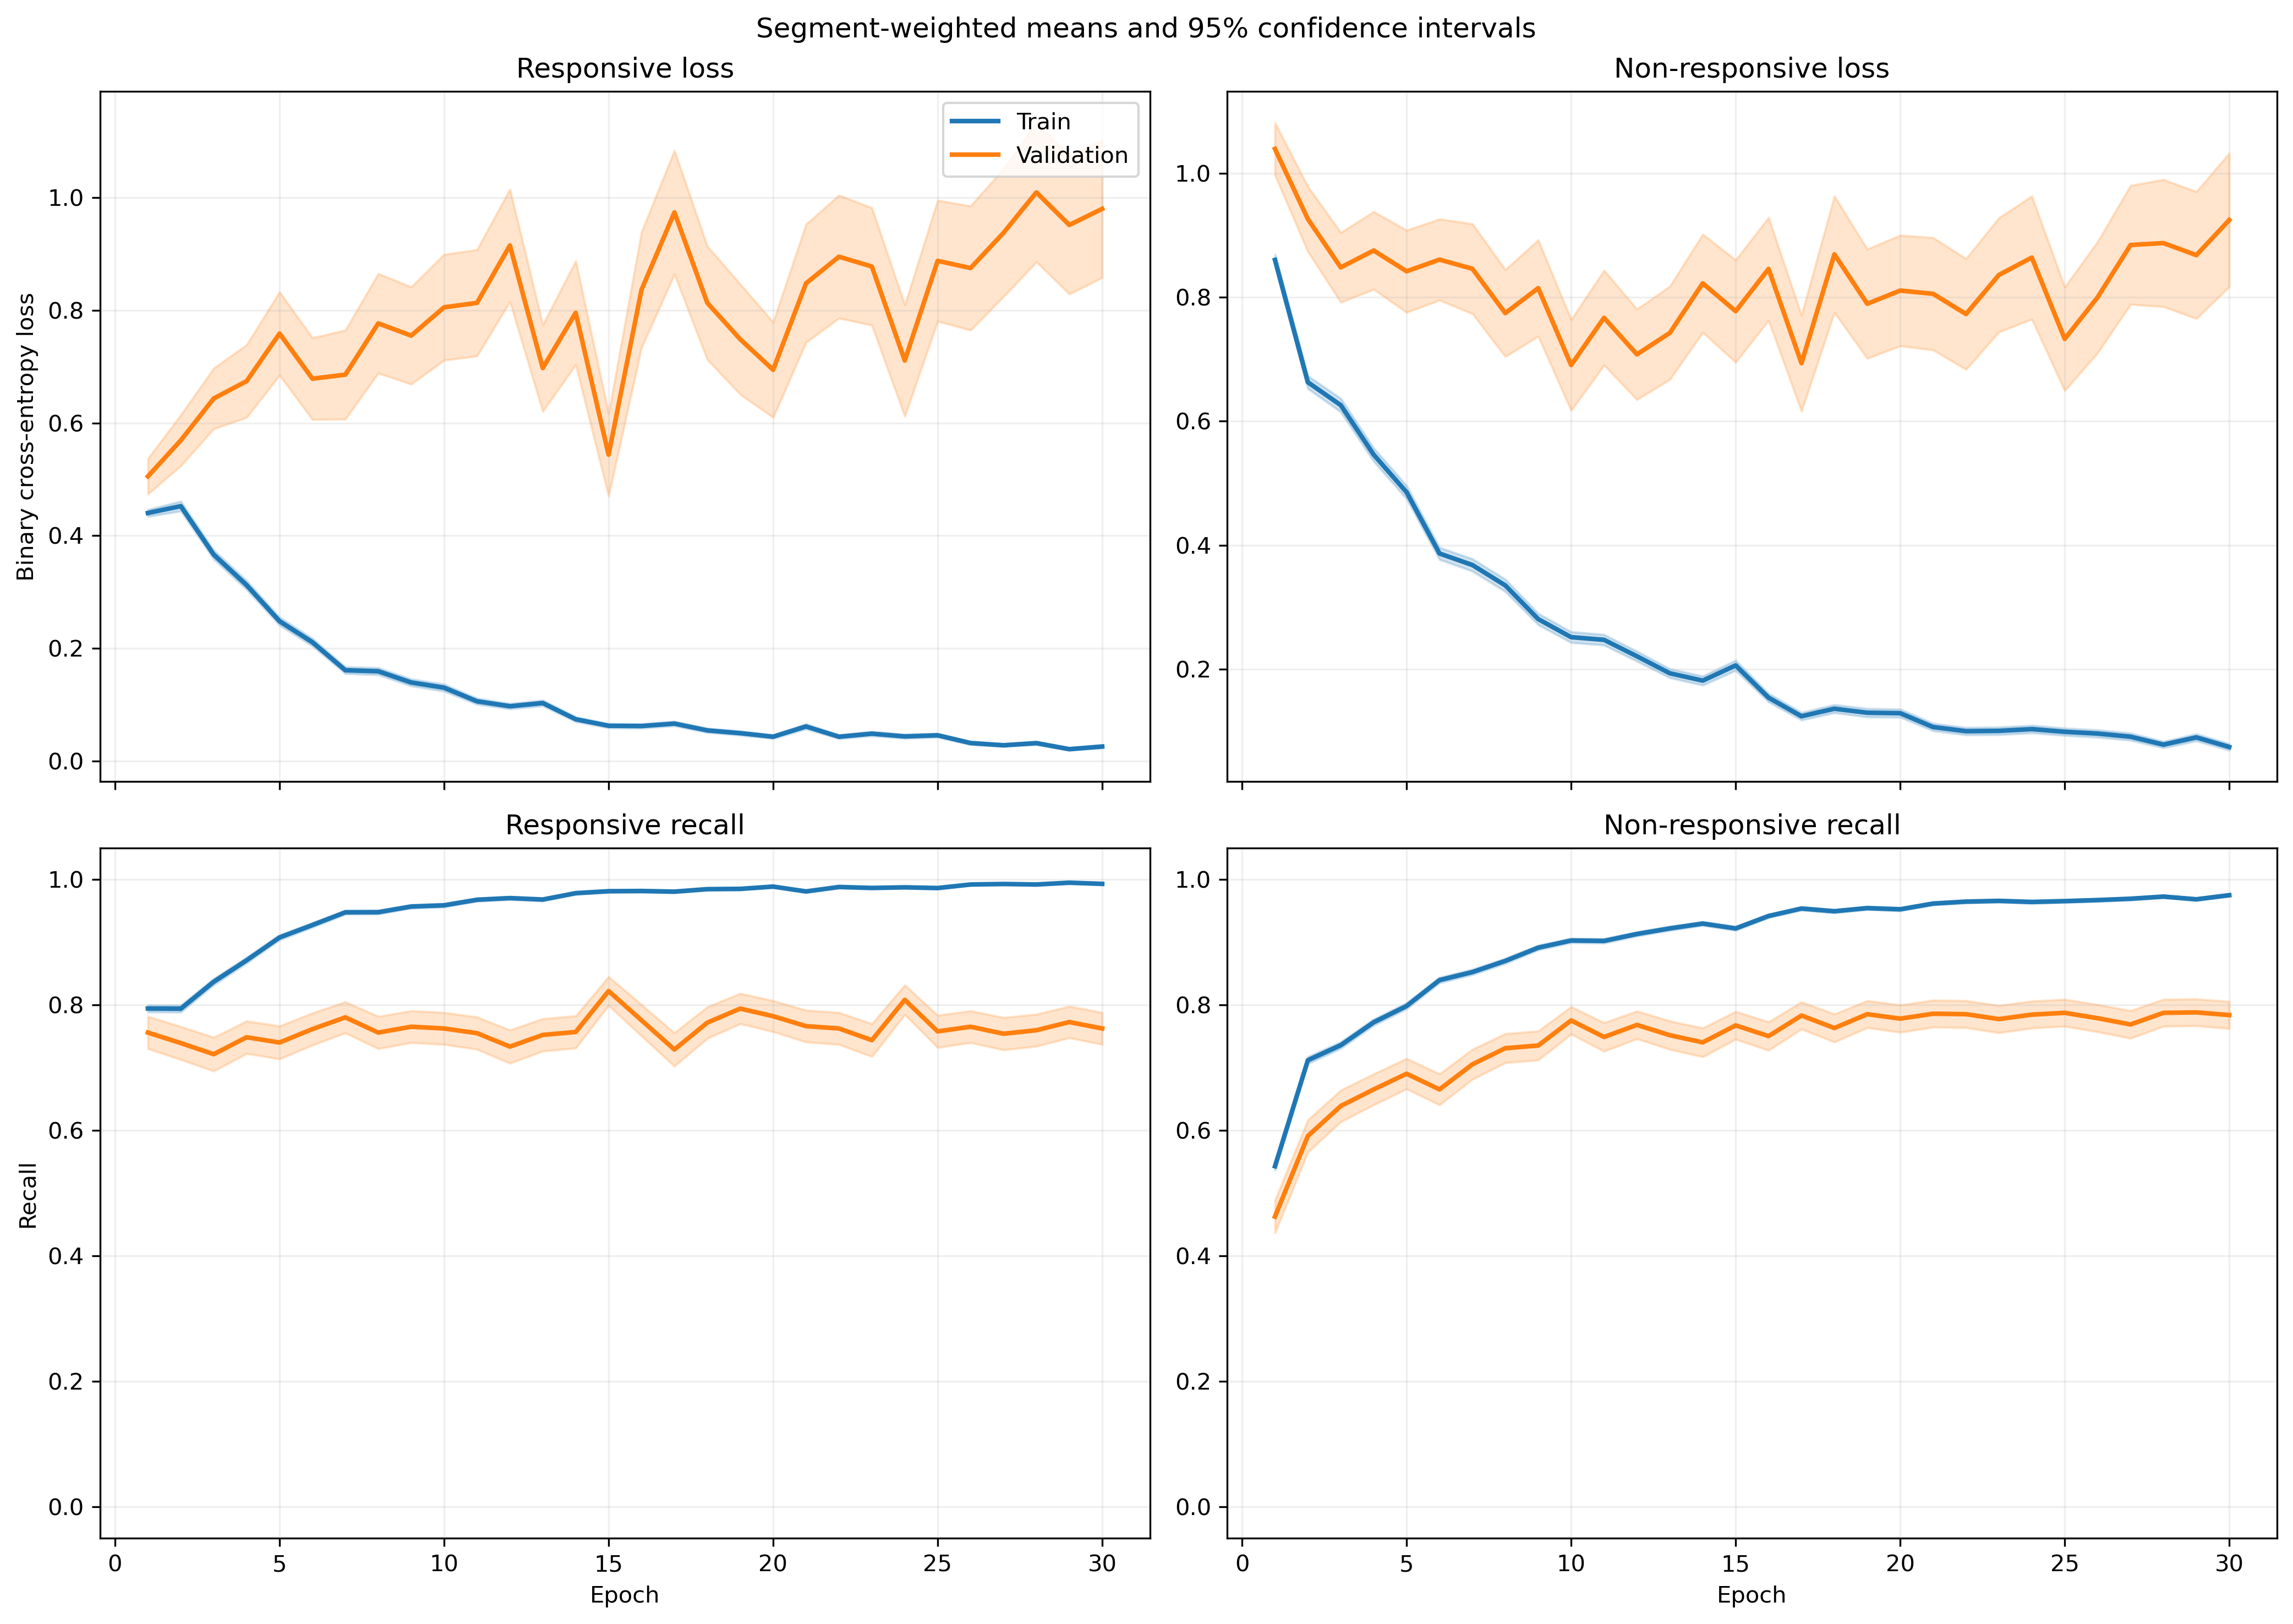

Source data for this figure (header and first rows):
fold, epoch, split, r_loss, r_loss_count, r_loss_sum, r_loss_sum_sq, r_recall, r_recall_count, r_recall_sum, r_recall_sum_sq, nr_loss, nr_loss_count, nr_loss_sum, nr_loss_sum_sq, nr_recall, nr_recall_count, nr_recall_sum, nr_recall_sum_sq
1, 1, train, 0.4859, 1063, 516.5, 507.2, 0.7526, 1063, 800.0, 800.0, 0.7798, 1401, 1093, 1541, 0.5903, 1401, 827.0, 827.0
1, 1, validation, 0.118, 10, 1.18, 0.1963, 1.0, 10, 10.0, 10.0, , 0, 0.0, 0.0, , 0, 0.0, 0.0
1, 2, train, 0.4939, 1063, 525, 755.9, 0.7865, 1063, 836.0, 836.0, 0.5809, 1401, 813.9, 1374, 0.7466, 1401, 1046, 1046
1, 2, validation, 0.09414, 10, 0.9414, 0.1466, 1.0, 10, 10.0, 10.0, , 0, 0.0, 0.0, , 0, 0.0, 0.0
1, 3, train, 0.2827, 1063, 300.5, 289, 0.8824, 1063, 938.0, 938.0, 0.6974, 1401, 977.1, 1777, 0.6981, 1401, 978.0, 978.0
1, 3, validation, 0.05031, 10, 0.5031, 0.03623, 1.0, 10, 10.0, 10.0, , 0, 0.0, 0.0, , 0, 0.0, 0.0
1, 4, train, 0.2224, 1063, 236.4, 207.6, 0.9144, 1063, 972.0, 972.0, 0.6282, 1401, 880.1, 1723, 0.7423, 1401, 1040, 1040
1, 4, validation, 0.0947, 10, 0.947, 0.3197, 1.0, 10, 10.0, 10.0, , 0, 0.0, 0.0, , 0, 0.0, 0.0
1, 5, train, 0.2652, 1063, 281.9, 350.4, 0.8975, 1063, 954.0, 954.0, 0.4779, 1401, 669.6, 1440, 0.8044, 1401, 1127, 1127
1, 5, validation, 0.09995, 10, 0.9995, 0.6223, 0.9, 10, 9.0, 9.0, , 0, 0.0, 0.0, , 0, 0.0, 0.0
1, 6, train, 0.2833, 1063, 301.2, 494.7, 0.8937, 1063, 950.0, 950.0, 0.2597, 1401, 363.8, 683.8, 0.8887, 1401, 1245, 1245
1, 6, validation, 0.1401, 10, 1.401, 1.057, 0.9, 10, 9.0, 9.0, , 0, 0.0, 0.0, , 0, 0.0, 0.0
1, 7, train, 0.1275, 1063, 135.6, 161.9, 0.9577, 1063, 1018, 1018, 0.3359, 1401, 470.6, 902.4, 0.8494, 1401, 1190, 1190
1, 7, validation, 0.03894, 10, 0.3894, 0.02687, 1.0, 10, 10.0, 10.0, , 0, 0.0, 0.0, , 0, 0.0, 0.0
1, 8, train, 0.1901, 1063, 202, 326.7, 0.9266, 1063, 985.0, 985.0, 0.2876, 1401, 403, 897.2, 0.8915, 1401, 1249, 1249
1, 8, validation, 0.01648, 10, 0.1648, 0.004961, 1.0, 10, 10.0, 10.0, , 0, 0.0, 0.0, , 0, 0.0, 0.0
1, 9, train, 0.06377, 1063, 67.79, 76.45, 0.9831, 1063, 1045, 1045, 0.3597, 1401, 503.9, 1122, 0.8473, 1401, 1187, 1187
1, 9, validation, 0.01796, 10, 0.1796, 0.00369, 1.0, 10, 10.0, 10.0, , 0, 0.0, 0.0, , 0, 0.0, 0.0
1, 10, train, 0.08593, 1063, 91.34, 139.2, 0.9718, 1063, 1033, 1033, 0.2332, 1401, 326.7, 799.3, 0.9151, 1401, 1282, 1282
1, 10, validation, 0.004708, 10, 0.04708, 0.0002903, 1.0, 10, 10.0, 10.0, , 0, 0.0, 0.0, , 0, 0.0, 0.0
1, 11, train, 0.04856, 1063, 51.62, 31.48, 0.9915, 1063, 1054, 1054, 0.3101, 1401, 434.5, 895, 0.8751, 1401, 1226, 1226
1, 11, validation, 0.01091, 10, 0.1091, 0.001801, 1.0, 10, 10.0, 10.0, , 0, 0.0, 0.0, , 0, 0.0, 0.0
1, 12, train, 0.1089, 1063, 115.7, 163.6, 0.9661, 1063, 1027, 1027, 0.09964, 1401, 139.6, 270.5, 0.965, 1401, 1352, 1352
1, 12, validation, 0.03404, 10, 0.3404, 0.07007, 1.0, 10, 10.0, 10.0, , 0, 0.0, 0.0, , 0, 0.0, 0.0
1, 13, train, 0.06816, 1063, 72.45, 117.6, 0.9831, 1063, 1045, 1045, 0.164, 1401, 229.8, 492.9, 0.9315, 1401, 1305, 1305
1, 13, validation, 0.1219, 10, 1.219, 1.24, 0.9, 10, 9.0, 9.0, , 0, 0.0, 0.0, , 0, 0.0, 0.0
1, 14, train, 0.05056, 1063, 53.75, 84.76, 0.9887, 1063, 1051, 1051, 0.1869, 1401, 261.8, 650.7, 0.9251, 1401, 1296, 1296
1, 14, validation, 0.006228, 10, 0.06228, 0.0006097, 1.0, 10, 10.0, 10.0, , 0, 0.0, 0.0, , 0, 0.0, 0.0
1, 15, train, 0.09756, 1063, 103.7, 223.7, 0.968, 1063, 1029, 1029, 0.103, 1401, 144.3, 371.8, 0.9622, 1401, 1348, 1348
1, 15, validation, 0.01547, 10, 0.1547, 0.008161, 1.0, 10, 10.0, 10.0, , 0, 0.0, 0.0, , 0, 0.0, 0.0
1, 16, train, 0.06261, 1063, 66.55, 125.9, 0.9802, 1063, 1042, 1042, 0.09971, 1401, 139.7, 362.8, 0.9665, 1401, 1354, 1354
1, 16, validation, 0.01595, 10, 0.1595, 0.009591, 1.0, 10, 10.0, 10.0, , 0, 0.0, 0.0, , 0, 0.0, 0.0
1, 17, train, 0.03606, 1063, 38.33, 46.18, 0.9868, 1063, 1049, 1049, 0.1374, 1401, 192.5, 565, 0.9543, 1401, 1337, 1337
1, 17, validation, 0.002239, 10, 0.02239, 7.822554948688776e-05, 1.0, 10, 10.0, 10.0, , 0, 0.0, 0.0, , 0, 0.0, 0.0
1, 18, train, 0.02944, 1063, 31.29, 23.58, 0.9925, 1063, 1055, 1055, 0.1309, 1401, 183.5, 467.6, 0.9593, 1401, 1344, 1344
1, 18, validation, 0.01015, 10, 0.1015, 0.002787, 1.0, 10, 10.0, 10.0, , 0, 0.0, 0.0, , 0, 0.0, 0.0
1, 19, train, 0.03218, 1063, 34.2, 42.69, 0.9915, 1063, 1054, 1054, 0.1963, 1401, 275, 923.7, 0.9372, 1401, 1313, 1313
1, 19, validation, 0.003798, 10, 0.03798, 0.0003623, 1.0, 10, 10.0, 10.0, , 0, 0.0, 0.0, , 0, 0.0, 0.0
1, 20, train, 0.02052, 1063, 21.81, 5.124, 0.9981, 1063, 1061, 1061, 0.1229, 1401, 172.1, 354.5, 0.9515, 1401, 1333, 1333
1, 20, validation, 0.007514, 10, 0.07514, 0.0008564, 1.0, 10, 10.0, 10.0, , 0, 0.0, 0.0, , 0, 0.0, 0.0
1, 21, train, 0.02956, 1063, 31.42, 49.99, 0.9934, 1063, 1056, 1056, 0.07553, 1401, 105.8, 277.6, 0.9757, 1401, 1367, 1367
1, 21, validation, 0.00339, 10, 0.0339, 0.0002787, 1.0, 10, 10.0, 10.0, , 0, 0.0, 0.0, , 0, 0.0, 0.0
1, 22, train, 0.03, 1063, 31.89, 45, 0.9906, 1063, 1053, 1053, 0.1512, 1401, 211.9, 594.6, 0.9472, 1401, 1327, 1327
1, 22, validation, 0.002247, 10, 0.02247, 8.512730528309476e-05, 1.0, 10, 10.0, 10.0, , 0, 0.0, 0.0, , 0, 0.0, 0.0
1, 23, train, 0.02772, 1063, 29.46, 61.84, 0.9925, 1063, 1055, 1055, 0.0614, 1401, 86.03, 299.5, 0.98, 1401, 1373, 1373
1, 23, validation, 0.002623, 10, 0.02623, 0.0001289, 1.0, 10, 10.0, 10.0, , 0, 0.0, 0.0, , 0, 0.0, 0.0
1, 24, train, 0.05353, 1063, 56.9, 96.31, 0.9831, 1063, 1045, 1045, 0.1176, 1401, 164.7, 361.1, 0.955, 1401, 1338, 1338
1, 24, validation, 0.006704, 10, 0.06704, 0.0005838, 1.0, 10, 10.0, 10.0, , 0, 0.0, 0.0, , 0, 0.0, 0.0
1, 25, train, 0.1093, 1063, 116.2, 183.1, 0.9586, 1063, 1019, 1019, 0.05494, 1401, 76.97, 153.1, 0.9829, 1401, 1377, 1377
1, 25, validation, 0.05433, 10, 0.5433, 0.2302, 1.0, 10, 10.0, 10.0, , 0, 0.0, 0.0, , 0, 0.0, 0.0
1, 26, train, 0.03217, 1063, 34.2, 27.75, 0.9953, 1063, 1058, 1058, 0.08131, 1401, 113.9, 189.8, 0.9636, 1401, 1350, 1350
1, 26, validation, 0.003567, 10, 0.03567, 0.0003658, 1.0, 10, 10.0, 10.0, , 0, 0.0, 0.0, , 0, 0.0, 0.0
1, 27, train, 0.01328, 1063, 14.11, 4.612, 0.9972, 1063, 1060, 1060, 0.08063, 1401, 113, 277.6, 0.9665, 1401, 1354, 1354
1, 27, validation, 0.003048, 10, 0.03048, 0.0003472, 1.0, 10, 10.0, 10.0, , 0, 0.0, 0.0, , 0, 0.0, 0.0
1, 28, train, 0.02968, 1063, 31.55, 32.53, 0.9925, 1063, 1055, 1055, 0.07508, 1401, 105.2, 234.4, 0.9722, 1401, 1362, 1362
1, 28, validation, 0.008792, 10, 0.08792, 0.001283, 1.0, 10, 10.0, 10.0, , 0, 0.0, 0.0, , 0, 0.0, 0.0
1, 29, train, 0.01039, 1063, 11.04, 2.271, 0.9991, 1063, 1062, 1062, 0.09343, 1401, 130.9, 349.1, 0.9636, 1401, 1350, 1350
1, 29, validation, 0.002608, 10, 0.02608, 0.000136, 1.0, 10, 10.0, 10.0, , 0, 0.0, 0.0, , 0, 0.0, 0.0
1, 30, train, 0.01697, 1063, 18.04, 4.507, 0.9981, 1063, 1061, 1061, 0.1277, 1401, 178.9, 364.6, 0.9557, 1401, 1339, 1339
1, 30, validation, 0.009653, 10, 0.09653, 0.004489, 1.0, 10, 10.0, 10.0, , 0, 0.0, 0.0, , 0, 0.0, 0.0
... 1,140 more rows
